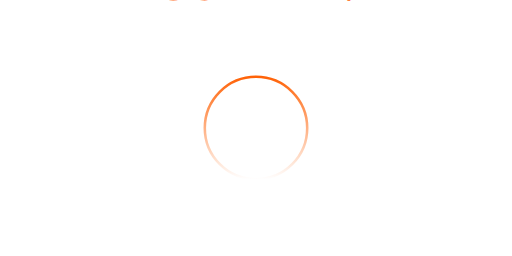
t = 0.00 s
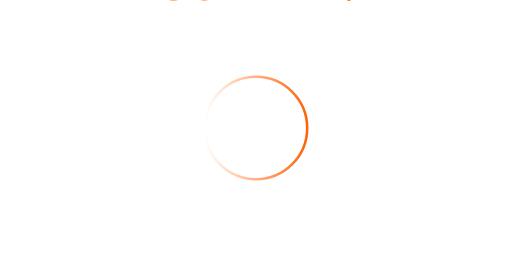
t = 0.50 s
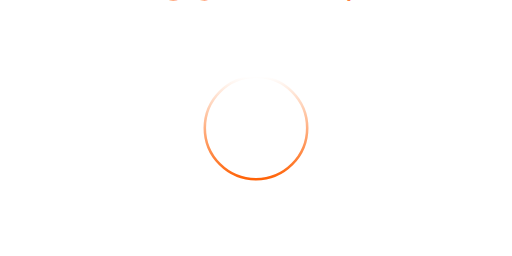
t = 1.00 s
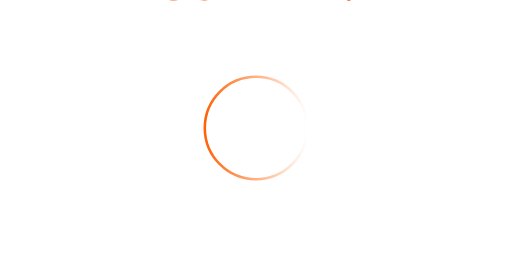
t = 1.50 s
t = 2.00 s: frame unchanged from t = 0.00 s, image omitted

The animated SVG that drew these frames (rendered in a browser with its animation timeline set to each time). Animation: 1 SMIL element (animateTransform=1), 1 CSS @keyframes rule; one cycle of 2.00 s, repeats indefinitely.

<svg id="eKkDHhzw8gv1" xmlns="http://www.w3.org/2000/svg" xmlns:xlink="http://www.w3.org/1999/xlink" viewBox="-50 0 200 100" shape-rendering="geometricPrecision" text-rendering="geometricPrecision">
<style><![CDATA[
#eKkDHhzw8gv2_to {transform: translate(50px,50px)} #eKkDHhzw8gv3_tr {transform: translate(50px,49.999999px) rotate(0deg)}
@keyframes rotate {
	0% { transform: rotate(0deg); }
	100% { transform: rotate(360deg); }
}
]]></style>
<g id="eKkDHhzw8gv2_to" transform="translate(50,50)">
	<g transform="translate(-50,-50)">
		<g id="eKkDHhzw8gv3_tr" transform="translate(50,49.999999) rotate(0)">
			<circle cx="0" cy="0" r="20" fill="none" stroke="url(#gradient)" stroke-width="1">
				<animateTransform attributeName="transform" attributeType="XML" type="rotate" from="0" to="360" dur="2s" repeatCount="indefinite" />
			</circle>
		</g>
		<style>
			.text1 {
				font-family: 'eKkDHhzw8gv1:::Montserrat', 'sans-serif';
				font-size: 7.5;
				font-weight: 700;
				transform: matrix(1.297123 0 0 1.133686 36.550599 53.073084);
				stroke-width: 0;
				fill: #ff6207;
			}

			.text2 {
				font-family: 'eKkDHhzw8gv1:::Montserrat', 'sans-serif';
				font-size: 1.5;
				font-weight: 700;
				transform: matrix(1.5 0 0 1.311 43.021347 55.537699);
				stroke-width: 0;
				fill: #ff6207;
			}
		</style>

		<text class="text1">
			<tspan y="0" font-weight="700" stroke-width="0"><![CDATA[LYNK]]></tspan>
		</text>
		<text class="text2">
			<tspan y="0" font-weight="700" stroke-width="0" fill="#ff6207"><![CDATA[YOUR DRIVE]]></tspan>
		</text>
	</g>
</g>
<defs>
	<linearGradient id="gradient" gradientTransform="rotate(90)">
		<stop offset="0%" stop-color="#ff6207" />
		<stop offset="100%" stop-color="#fff" />
	</linearGradient>
</defs>
</svg>
